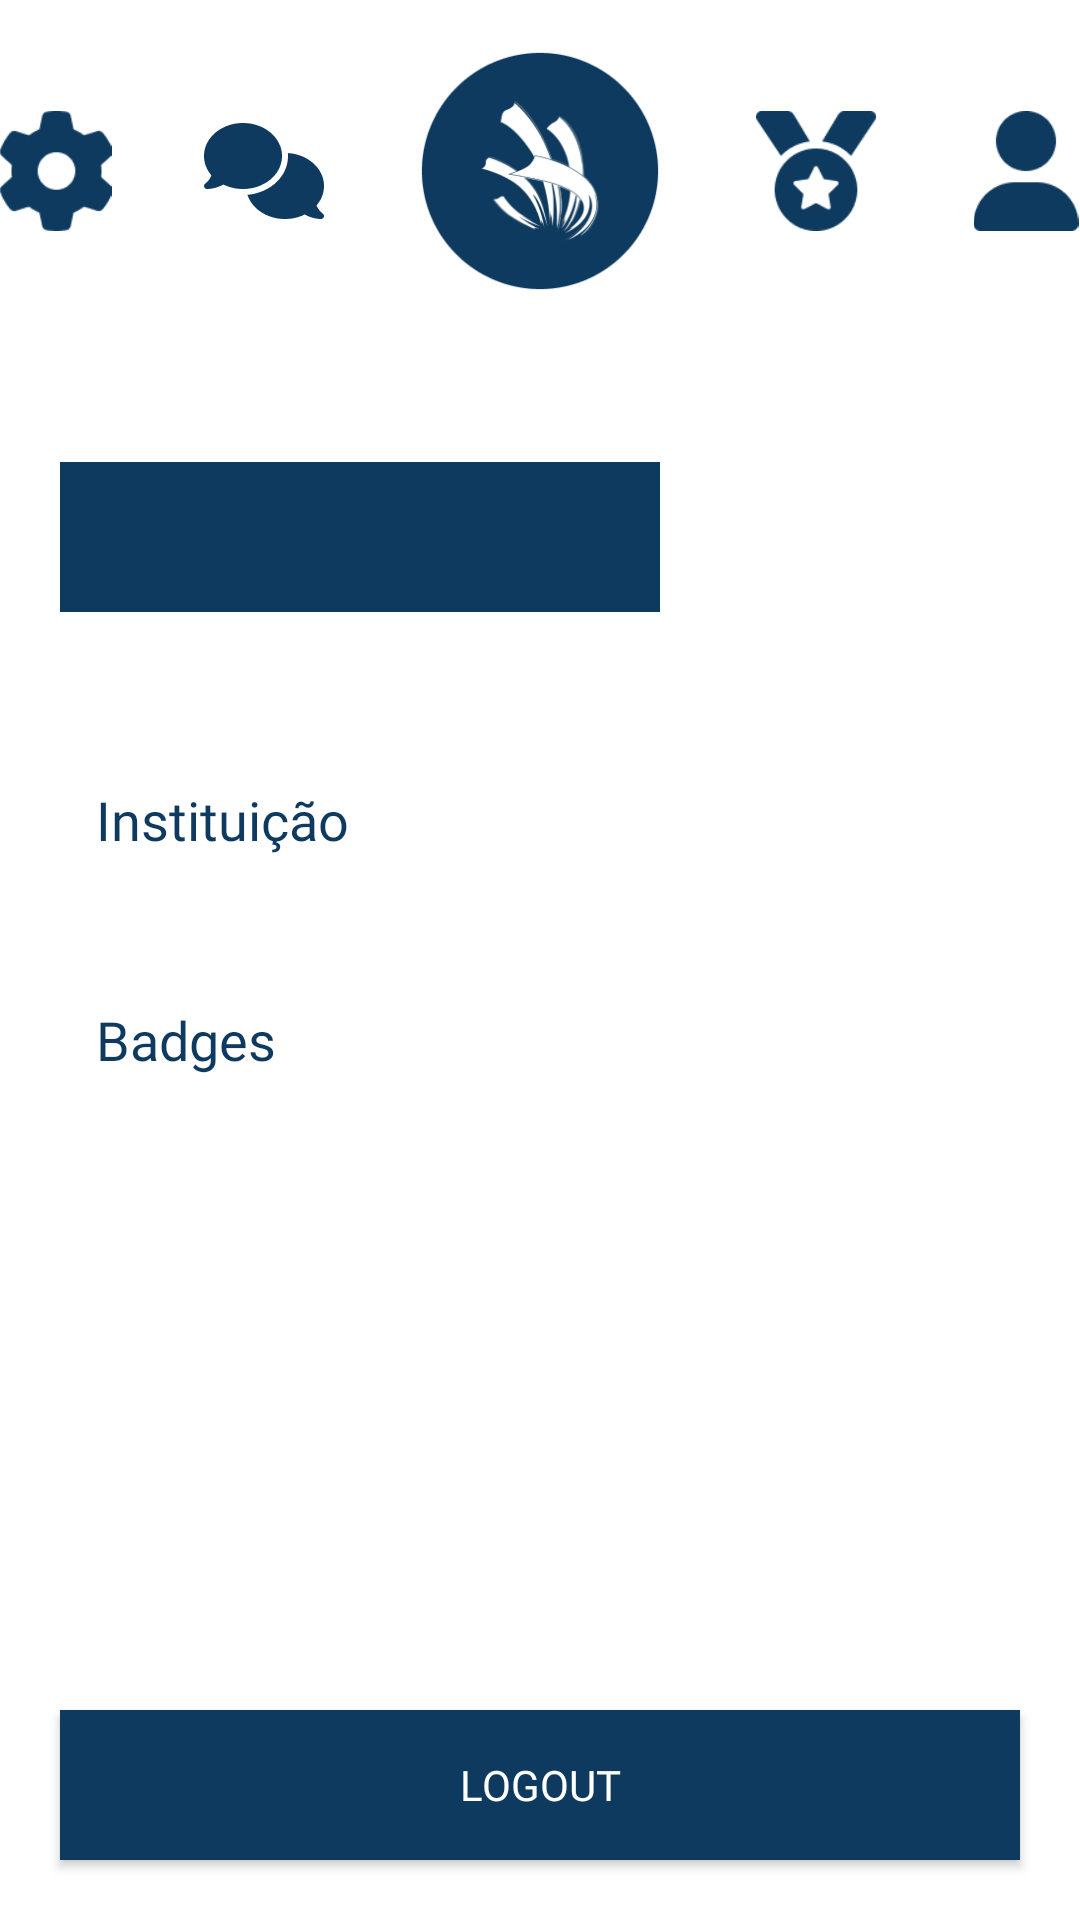

Here is an Android app screen rendered from its layout file. Give the layout XML and the strings, colors and styles it references.
<!-- AndroidManifest.xml: application theme Theme.Worldskillsproject -->
<!-- res/layout/activity_utilizador.xml -->
<?xml version="1.0" encoding="utf-8"?>
<LinearLayout xmlns:android="http://schemas.android.com/apk/res/android"
    xmlns:app="http://schemas.android.com/apk/res-auto"
    xmlns:tools="http://schemas.android.com/tools"
    android:layout_width="match_parent"
    android:layout_height="match_parent"
    android:orientation="vertical"
    android:background="@color/white"
    android:layout_marginBottom="20dp"
    tools:context=".views.HomeActivity">

    <LinearLayout
        android:layout_width="match_parent"
        android:layout_height="wrap_content"
        android:orientation="horizontal"
        android:gravity="center">

        <ImageView
            android:id="@+id/button_settings"
            android:layout_width="40dp"
            android:layout_height="40dp"
            android:layout_gravity="center"
            android:layout_margin="15dp"
            android:layout_marginTop="28dp"
            android:background="@color/white"
            android:gravity="center"
            android:src="@drawable/icon_settings" />

        <ImageView
            android:id="@+id/button_messages"
            android:layout_width="40dp"
            android:layout_height="40dp"
            android:layout_gravity="center"
            android:layout_margin="15dp"
            android:layout_marginTop="28dp"
            android:background="@color/white"
            android:gravity="center"
            android:src="@drawable/icon_chat" />

        <ImageView
            android:id="@+id/button_menu_geral"
            android:layout_width="84dp"
            android:layout_height="84dp"
            android:layout_gravity="center"
            android:layout_margin="15dp"
            android:layout_marginTop="28dp"
            android:background="@color/white"
            android:gravity="center"
            android:src="@drawable/icon_buttton_menugeral" />

        <ImageView
            android:id="@+id/button_badges"
            android:layout_width="40dp"
            android:layout_height="40dp"
            android:layout_gravity="center"
            android:layout_margin="15dp"
            android:layout_marginTop="28dp"
            android:background="@color/white"
            android:gravity="center"
            android:src="@drawable/icon_badges" />

        <ImageView
            android:id="@+id/button_login_perfil"
            android:layout_width="40dp"
            android:layout_height="40dp"
            android:layout_gravity="center"
            android:layout_margin="15dp"
            android:layout_marginTop="28dp"
            android:background="@color/white"
            android:gravity="center"

            android:src="@drawable/icon_user" />

    </LinearLayout>

    <LinearLayout
        android:layout_width="match_parent"
        android:layout_height="wrap_content"
        android:orientation="horizontal"
        android:gravity="center_horizontal">

        <TextView
            android:id="@+id/text_nome_user"
            android:layout_width="200dp"
            android:layout_height="50dp"
            android:layout_marginTop="40dp"
            android:gravity="center"
            android:fontFamily="@font/susan_bold"
            android:textSize="18sp"
            android:textColor="@color/white"
            android:background="@color/background"/>

        <ImageView
            android:id="@+id/image_user"
            android:layout_width="100dp"
            android:layout_height="100dp"
            android:background="@color/white"
            android:layout_marginTop="15dp"
            android:layout_marginEnd="20dp" />

    </LinearLayout>

    <TextView
        android:layout_width="match_parent"
        android:layout_height="wrap_content"
        android:layout_marginTop="32dp"
        android:text="Instituição"
        android:fontFamily="@font/susan_bold"
        android:textSize="18sp"
        android:layout_marginLeft="32dp"
        android:textColor="@color/mainblue"
        android:gravity="left"/>

    <TextView
        android:id="@+id/text_instituicao"
        android:layout_width="match_parent"
        android:layout_height="wrap_content"
        android:fontFamily="@font/susan_book"
        android:textSize="14sp"
        android:layout_marginLeft="32dp"
        android:textColor="@color/mainblue"
        android:gravity="left"/>

    <LinearLayout
        android:layout_width="match_parent"
        android:layout_height="wrap_content"
        android:layout_margin="20dp"
        android:layout_weight="1"
        android:orientation="vertical">

        <TextView
            android:id="@+id/text_badges_escrito"
            android:layout_width="match_parent"
            android:layout_height="wrap_content"
            android:layout_marginLeft="12dp"
            android:layout_marginTop="10dp"
            android:text="Badges"
            android:fontFamily="@font/susan_bold"
            android:textSize="18sp"
            android:textColor="@color/mainblue"
            android:gravity="left"/>


        <androidx.recyclerview.widget.RecyclerView
            android:id="@+id/recycler_badges_best"
            android:layout_marginLeft="12dp"
            android:layout_width="match_parent"
            android:layout_height="wrap_content" />

    </LinearLayout>

    <androidx.appcompat.widget.AppCompatButton
        android:id="@+id/button_logout"
        android:layout_width="match_parent"
        android:layout_height="50dp"
        android:gravity="center"
        android:fontFamily="@font/susan_bold"
        android:text="Logout"
        android:layout_margin="20dp"
        android:background="@drawable/background_button"
        android:textColor="@color/white"/>

</LinearLayout>
<!-- resources referenced by this layout -->
<resources>
  <color name="background">#0E3A5F</color>
  <color name="mainblue">#0E3A5F</color>
  <color name="white">#FFFFFFFF</color>
  <!-- drawable background_button (drawable) -->
  <?xml version="1.0" encoding="utf-8"?>
  <shape xmlns:android="http://schemas.android.com/apk/res/android"
      android:shape="rectangle" >
  
  
  
      <solid android:color="@color/background"/>
  
  
  
  </shape>
  <!-- drawable icon_badges: png bitmap (drawable, 2459 bytes) -->
  <!-- drawable icon_buttton_menugeral: png bitmap (drawable, 23457 bytes) -->
  <!-- drawable icon_chat: png bitmap (drawable, 2320 bytes) -->
  <!-- drawable icon_settings: png bitmap (drawable, 2199 bytes) -->
  <!-- drawable icon_user: png bitmap (drawable, 1593 bytes) -->
  <style name="Theme.Worldskillsproject" parent="Base.Theme.Worldskillsproject" />
  <style name="Base.Theme.Worldskillsproject" parent="Theme.Material3.DayNight.NoActionBar">
          
          
      </style>
</resources>
